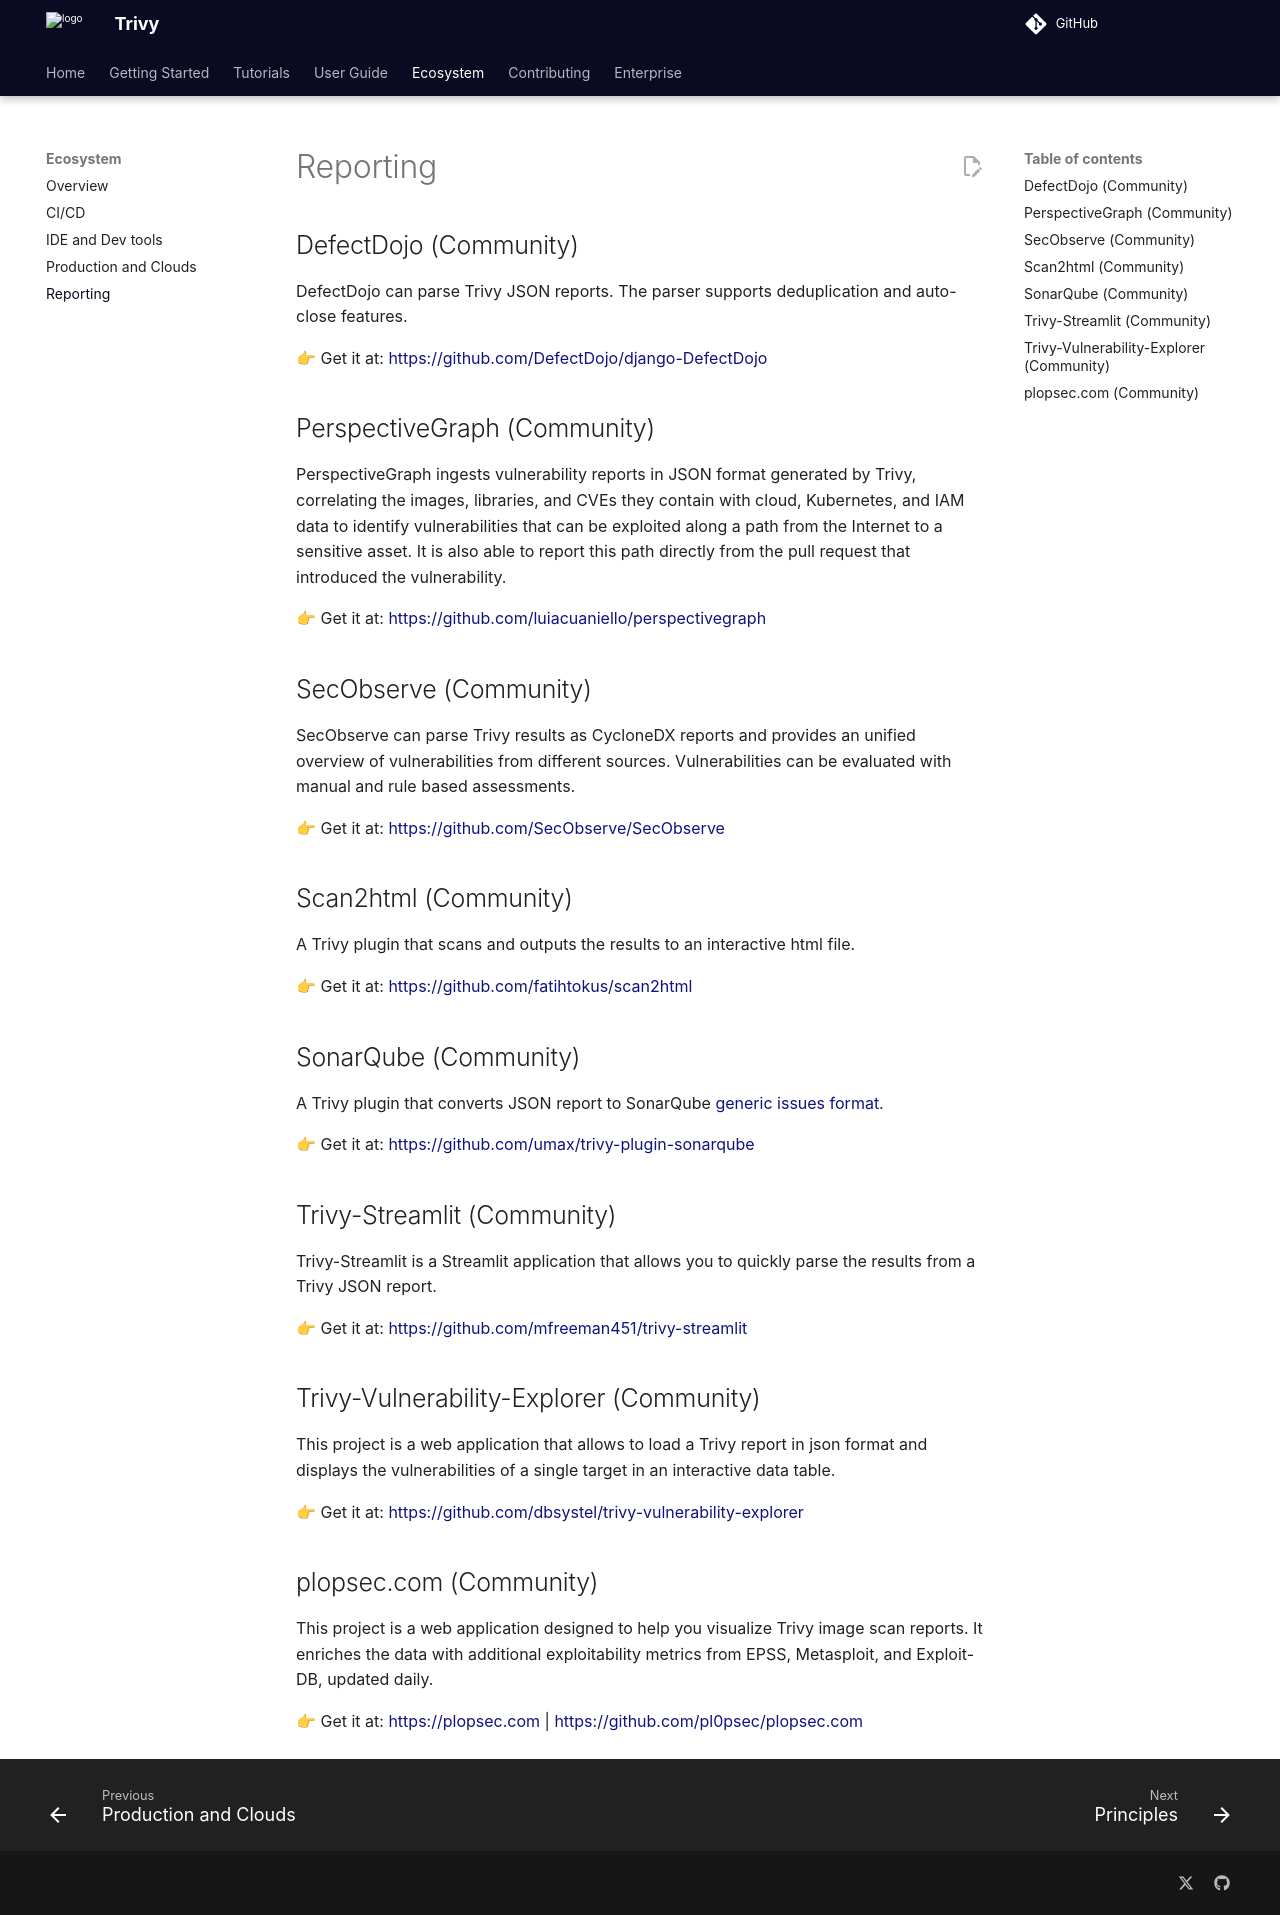

repository: aquasecurity/trivy · page: v0.76/ecosystem/reporting/index.html · generator: mkdocs

# Reporting

## DefectDojo (Community)
DefectDojo can parse Trivy JSON reports. The parser supports deduplication and auto-close features.

👉 Get it at: <https://github.com/DefectDojo/django-DefectDojo>

## PerspectiveGraph (Community)
PerspectiveGraph ingests vulnerability reports in JSON format generated by Trivy, correlating the images, libraries, and CVEs they contain with cloud, Kubernetes, and IAM data to identify vulnerabilities that can be exploited along a path from the Internet to a sensitive asset.
It is also able to report this path directly from the pull request that introduced the vulnerability.

👉 Get it at: <https://github.com/luiacuaniello/perspectivegraph>

## SecObserve (Community)
SecObserve can parse Trivy results as CycloneDX reports and provides an unified overview of vulnerabilities from different sources. Vulnerabilities can be evaluated with manual and rule based assessments.

👉 Get it at: <https://github.com/SecObserve/SecObserve>

## Scan2html (Community)
A Trivy plugin that scans and outputs the results to an interactive html file.

👉 Get it at: <https://github.com/fatihtokus/scan2html>

## SonarQube (Community)
A Trivy plugin that converts JSON report to SonarQube [generic issues format](https://docs.sonarqube.org/9.6/analyzing-source-code/importing-external-issues/generic-issue-import-format/).

👉 Get it at: <https://github.com/umax/trivy-plugin-sonarqube>

## Trivy-Streamlit (Community)
Trivy-Streamlit is a Streamlit application that allows you to quickly parse the results from a Trivy JSON report.

👉 Get it at: <https://github.com/mfreeman451/trivy-streamlit>

## Trivy-Vulnerability-Explorer (Community)

This project is a web application that allows to load a Trivy report in json format and displays the vulnerabilities of a single target in an interactive data table.

👉 Get it at: <https://github.com/dbsystel/trivy-vulnerability-explorer>

## plopsec.com (Community)

This project is a web application designed to help you visualize Trivy image scan reports. It enriches the data with additional exploitability metrics from EPSS, Metasploit, and Exploit-DB, updated daily.

👉 Get it at: <https://plopsec.com> | <https://github.com/pl0psec/plopsec.com>
